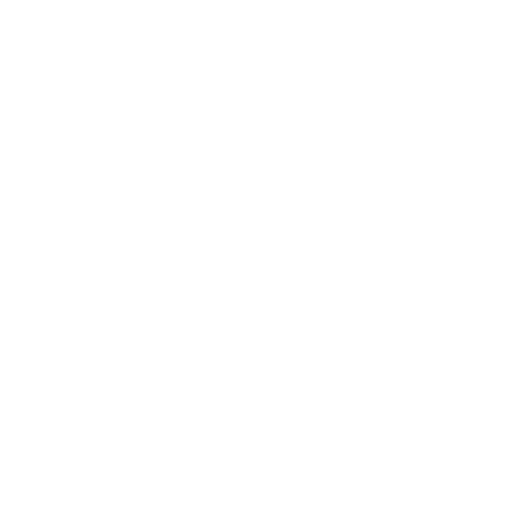
t = 0.00 s
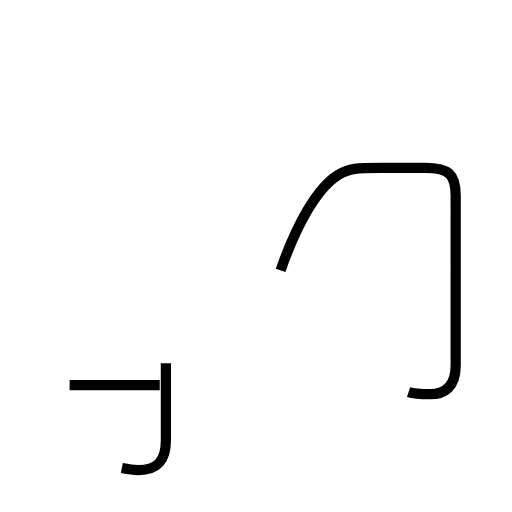
t = 2.10 s
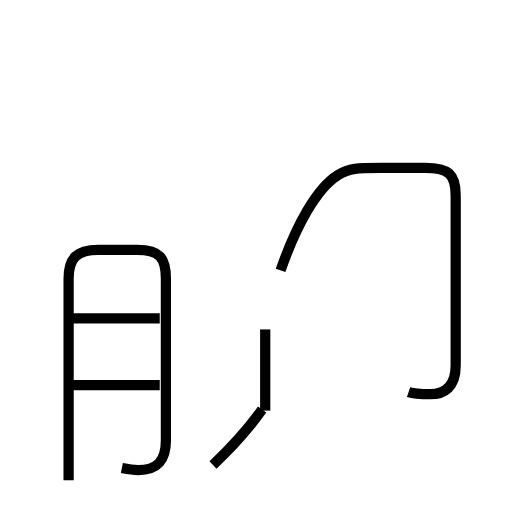
t = 4.05 s
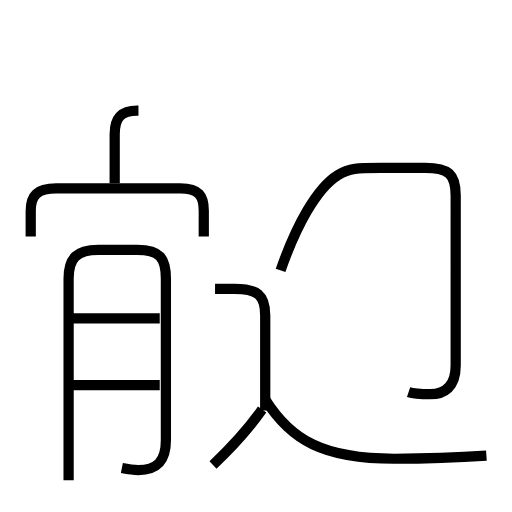
t = 6.00 s
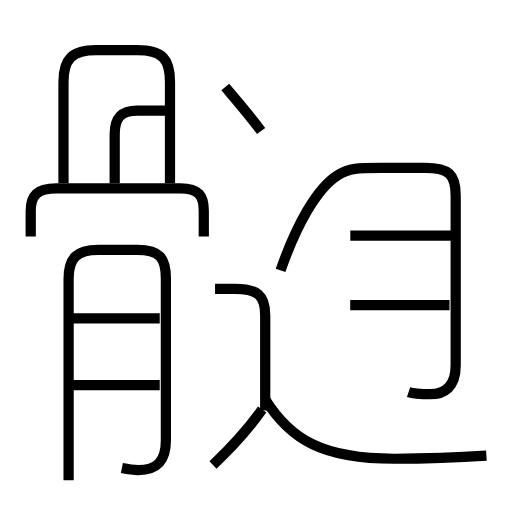
t = 7.88 s
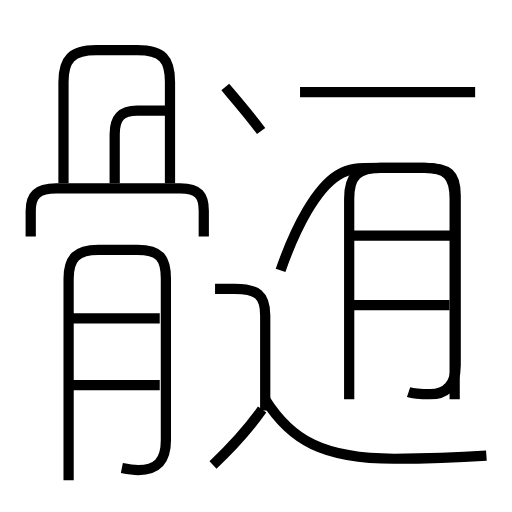
t = 10.00 s

The animated SVG that drew these frames (rendered in a browser with its animation timeline set to each time). Animation: 16 SMIL elements (animate=16); frames cover the first 10.00 s.

<?xml version='1.0' encoding='utf-8'?>
<svg viewBox="0.0 -6.0 50.0 50.0" version="1.1" xmlns="http://www.w3.org/2000/svg"><rect x="-1000" y="-1000" width="2000" height="2000" stroke="white" fill="white" /><g style="fill:none;stroke:#000000;stroke-width:1"><path d="M 39.9 -5.7 C 40.5 -5.5 41.1 -5.5 42.0 -5.5 C 43.4 -5.5 44.5 -6.2 44.5 -8.3 L 44.5 -24.9 C 44.5 -27.0 43.8 -27.6 41.5 -27.6 L 37.2 -27.6 C 34.9 -27.6 34.1 -27.6 33.0 -26.9 C 30.9 -25.6 28.9 -21.9 27.4 -17.6 " transform="translate(0.0 38.0)" stroke-dasharray="47.439404584973026" stroke-dashoffset="47.439404584973026"><animate attributeName="stroke-dashoffset" from="47.439404584973026" to="0" dur="1.4231821375491907s" begin="0s" fill="freeze" /></path><path d="M 15.6 -6.4 L 6.8 -6.4 " transform="translate(0.0 38.0)" stroke-dasharray="8.8" stroke-dashoffset="8.8"><animate attributeName="stroke-dashoffset" from="8.8" to="0" dur="0.264s" begin="1.4231821375491907s" fill="freeze" /></path><path d="M 11.9 1.7 C 12.4 1.8 12.9 1.9 13.5 1.9 C 15.3 1.9 16.2 1.1 16.2 -1.0 L 16.2 -16.8 C 16.2 -18.8 15.6 -19.6 13.4 -19.6 L 9.6 -19.6 C 7.5 -19.6 6.7 -18.8 6.7 -16.8 L 6.7 2.9 " transform="translate(0.0 38.0)" stroke-dasharray="54.861235198256885" stroke-dashoffset="54.861235198256885"><animate attributeName="stroke-dashoffset" from="54.861235198256885" to="0" dur="1.6458370559477065s" begin="1.6871821375491907s" fill="freeze" /></path><path d="M 15.6 -12.9 L 6.8 -12.9 " transform="translate(0.0 38.0)" stroke-dasharray="8.8" stroke-dashoffset="8.8"><animate attributeName="stroke-dashoffset" from="8.8" to="0" dur="0.264s" begin="3.333019193496897s" fill="freeze" /></path><path d="M 20.8 1.4 C 22.4 -0.1 24.1 -1.9 25.6 -4.0 " transform="translate(0.0 38.0)" stroke-dasharray="7.236734726556463" stroke-dashoffset="7.236734726556463"><animate attributeName="stroke-dashoffset" from="7.236734726556463" to="0" dur="0.2171020417966939s" begin="3.597019193496897s" fill="freeze" /></path><path d="M 25.9 -3.9 L 25.9 -13.2 C 25.9 -15.2 25.1 -15.8 22.9 -15.8 L 21.0 -15.8 " transform="translate(0.0 38.0)" stroke-dasharray="15.86574535257055" stroke-dashoffset="15.86574535257055"><animate attributeName="stroke-dashoffset" from="15.86574535257055" to="0" dur="0.47597236057711645s" begin="3.814121235293591s" fill="freeze" /></path><path d="M 19.9 -20.9 L 19.9 -23.4 C 19.9 -24.9 19.4 -25.6 17.6 -25.6 L 5.5 -25.6 C 3.6 -25.6 3.0 -24.9 3.0 -23.4 L 3.0 -20.9 " transform="translate(0.0 38.0)" stroke-dasharray="24.7064236924449" stroke-dashoffset="24.7064236924449"><animate attributeName="stroke-dashoffset" from="24.7064236924449" to="0" dur="0.741192710773347s" begin="4.290093595870707s" fill="freeze" /></path><path d="M 47.5 0.5 C 44.6 0.7 41.4 0.8 38.5 0.8 C 31.6 0.8 28.4 -1.0 25.9 -5.0 " transform="translate(0.0 38.0)" stroke-dasharray="23.639332383625998" stroke-dashoffset="23.639332383625998"><animate attributeName="stroke-dashoffset" from="23.639332383625998" to="0" dur="0.7091799715087799s" begin="5.031286306644054s" fill="freeze" /></path><path d="M 11.2 -26.1 L 11.2 -30.9 C 11.2 -32.5 11.8 -33.2 13.4 -33.2 L 16.4 -33.2 " transform="translate(0.0 38.0)" stroke-dasharray="11.501675174216345" stroke-dashoffset="11.501675174216345"><animate attributeName="stroke-dashoffset" from="11.501675174216345" to="0" dur="0.34505025522649035s" begin="5.740466278152834s" fill="freeze" /></path><path d="M 43.9 -14.2 L 34.2 -14.2 " transform="translate(0.0 38.0)" stroke-dasharray="9.699999999999996" stroke-dashoffset="9.699999999999996"><animate attributeName="stroke-dashoffset" from="9.699999999999996" to="0" dur="0.29099999999999987s" begin="6.085516533379324s" fill="freeze" /></path><path d="M 16.6 -26.1 L 16.6 -36.0 C 16.6 -38.2 15.9 -39.1 13.4 -39.1 L 9.4 -39.1 C 7.0 -39.1 6.2 -38.2 6.2 -36.0 L 6.2 -26.1 " transform="translate(0.0 38.0)" stroke-dasharray="34.2475576060983" stroke-dashoffset="34.2475576060983"><animate attributeName="stroke-dashoffset" from="34.2475576060983" to="0" dur="1.0274267281829488s" begin="6.3765165333793234s" fill="freeze" /></path><path d="M 25.5 -31.2 C 24.4 -32.7 23.1 -34.2 22.0 -35.5 " transform="translate(0.0 38.0)" stroke-dasharray="5.545597643750361" stroke-dashoffset="5.545597643750361"><animate attributeName="stroke-dashoffset" from="5.545597643750361" to="0" dur="0.16636792931251082s" begin="7.403943261562272s" fill="freeze" /></path><path d="M 44.4 -21.0 L 34.2 -21.0 " transform="translate(0.0 38.0)" stroke-dasharray="10.199999999999996" stroke-dashoffset="10.199999999999996"><animate attributeName="stroke-dashoffset" from="10.199999999999996" to="0" dur="0.3059999999999999s" begin="7.570311190874783s" fill="freeze" /></path><path d="M 34.1 -5.0 L 34.1 -24.6 C 34.1 -26.9 35.0 -27.6 37.2 -27.6 L 41.4 -27.6 C 43.6 -27.6 44.4 -26.9 44.4 -24.6 L 44.4 -5.0 " transform="translate(0.0 38.0)" stroke-dasharray="53.45172285717622" stroke-dashoffset="53.45172285717622"><animate attributeName="stroke-dashoffset" from="53.45172285717622" to="0" dur="1.6035516857152865s" begin="7.876311190874783s" fill="freeze" /></path><path d="M 46.4 -35.0 L 29.3 -35.0 " transform="translate(0.0 38.0)" stroke-dasharray="17.099999999999998" stroke-dashoffset="17.099999999999998"><animate attributeName="stroke-dashoffset" from="17.099999999999998" to="0" dur="0.5129999999999999s" begin="9.479862876590069s" fill="freeze" /></path><path d="M 35.5 -34.9 C 36.2 -36.5 36.8 -38.2 37.2 -39.9" transform="translate(0.0 38.0)" stroke-dasharray="5.2882432383317575" stroke-dashoffset="5.2882432383317575"><animate attributeName="stroke-dashoffset" from="5.2882432383317575" to="0" dur="0.1586472971499527s" begin="9.992862876590069s" fill="freeze" /></path></g></svg>
